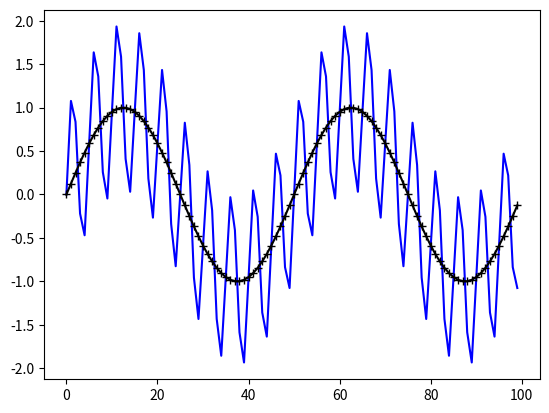

The script that saved this image:
# -*- coding: utf-8 -*-
"""
Created on Sun Jul 12 19:51:09 2015

[redacted]

Filtro de señal
"""
import numpy as np
import matplotlib.pyplot as plt
from matplotlib.pylab import *

def filtro(data,fc,fs=1):
    """
    Filtra pasa bajos de la señal data
    Frecuencia de corte = fc
    """
    N = len(data)
    tf = np.fft.fft(data)
    fcc = fc/fs
    for i in range(round(fcc*N),int(N/2)):
        tf[i] = 0
        tf[N-i] = 0    
    return np.real(np.fft.ifft(tf))

def fun(t):
    f1 = 0.2
    f2 = 0.02
    return sin(2*np.pi*f1*t)+sin(2*np.pi*f2*t)

t = np.arange(100)
signal = fun(t)

plt.figure(3),plt.clf()
plt.plot(signal,'b-')
plt.plot(filtro(signal,0.201),'k+-')
plt.show()
"""
tau = 4.
f = 1/tau

T = 15.
N = 16

t = linspace(0,T,N)
def fun(t):
    return sin(2*pi*f*t) + sin(2*pi/16*t)
def fun2(t):
    return sin(2*pi/16*t)

# fft normal
F = fft(fun(t))
absF = absolute(F)**2*2/N

frec = arange(N)/T

figure(1),clf(),title('DFT')
plot(frec,absF,'*-')


## fft real
#rfft = np.fft.rfft(y)*2/len(y)
#rfft = np.absolute(rfft)**2
#frec = np.arange(len(rfft))/T

def filtro_pb(vec,fc):
    filtrada = vec
    N = len(vec)
    for i in range(round(fc*N),int(N/2)):
        filtrada[i] = 0
        filtrada[N-i] = 0
    return filtrada

fc = 0.2
fif = ifft(filtro_pb(F,fc))
fi = ifft(F)

figure(2),clf()
plot(t,fi,'r*',label='IDFT',ms=12)
plot(t,fun(t),'b-+',label='Señal')
plot(t,fif,'r--',label='filtro %.2f'%fc)

z = linspace(0,T,100)
plot(z,fun2(z),'k',label='Filtro teorico')
plot(z,fun(z),'k',label='Analog.')
legend()
'''
def fft_real(y,t):
    T = t[-1]-t[0]
    return frec, rfft    
frec, rfft = fft_real
'''
"""
